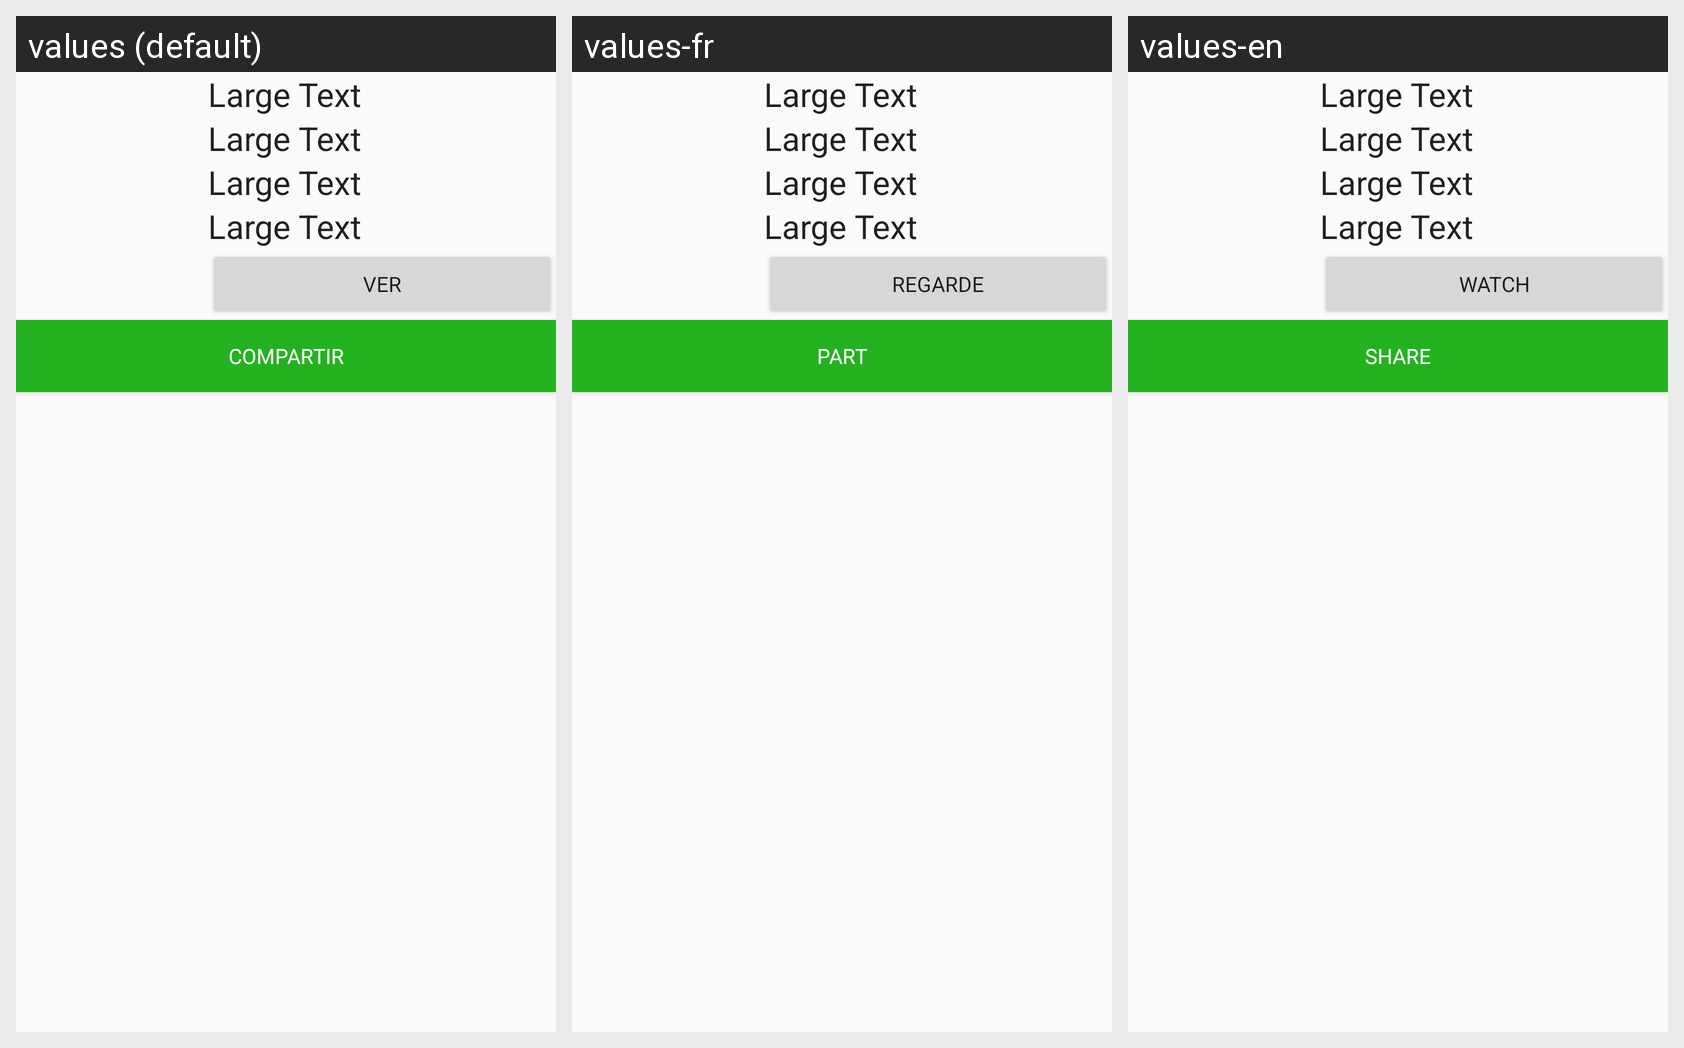

Translations of the strings shown on this Android screen, per locale in the grid:
Android screen res/layout/vj.xml rendered under 3 locales, left to right: values (default), values-fr, values-en. Device: Nexus 5 (rendered at 1080×1920; each locale shown at half size, 540×960, under a caption strip naming it); theme AppTheme.
Strings drawn on this screen, with the default value and each locale's value (text and hints the layout hard-codes, and strings that could not be matched under every locale, appear in the picture but are not listed):

strVer
  values: Ver
  values-fr: Regarde
  values-en: Watch

share
  values: Compartir
  values-fr: Part
  values-en: Share
